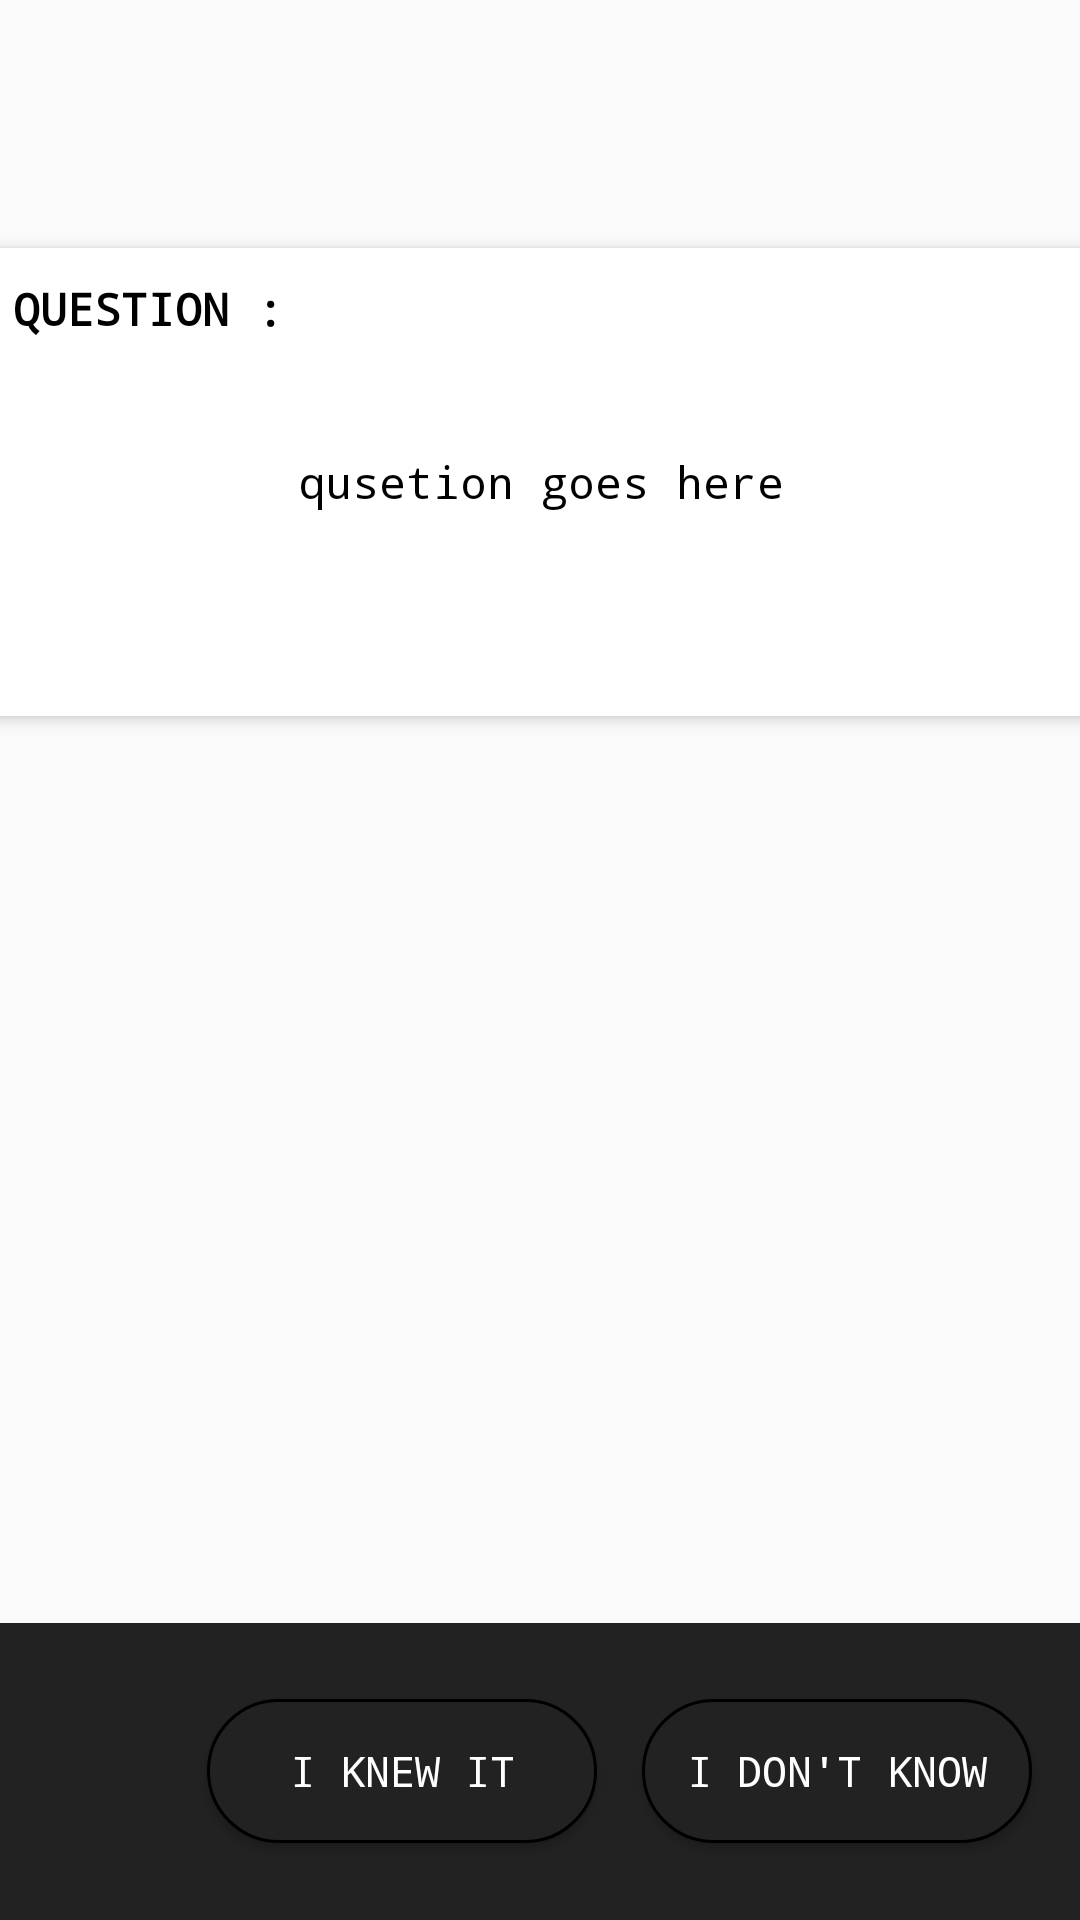

This screen was rendered from an Android layout file. Write that file and the resources it references.
<!-- AndroidManifest.xml: application theme Theme.MindSnapFlashcard -->
<!-- res/layout/activity_quiz.xml -->
<?xml version="1.0" encoding="utf-8"?>
<androidx.constraintlayout.widget.ConstraintLayout xmlns:android="http://schemas.android.com/apk/res/android"
    xmlns:app="http://schemas.android.com/apk/res-auto"
    xmlns:tools="http://schemas.android.com/tools"
    android:layout_width="match_parent"
    android:layout_height="match_parent"
    tools:context=".quiz">

    <LinearLayout
        android:id="@+id/linearLayout2"
        android:layout_width="0dp"
        android:layout_height="0dp"
        android:layout_marginBottom="205dp"
        android:background="@color/accent"
        android:orientation="horizontal"
        app:layout_constraintBottom_toTopOf="@+id/btn_show_answer"
        app:layout_constraintEnd_toEndOf="parent"
        app:layout_constraintStart_toStartOf="parent"
        app:layout_constraintTop_toTopOf="parent">

        <ImageView
            android:id="@+id/quiz_back"
            android:layout_width="40dp"
            android:layout_height="40dp"
            android:layout_marginStart="20dp"
            android:layout_marginTop="5dp"
            android:layout_marginBottom="5dp"
            android:padding="5dp"
            android:src="@drawable/back_arrow" />

        <TextView
            android:layout_width="wrap_content"
            android:layout_height="wrap_content"
            android:layout_marginStart="110dp"
            android:layout_marginTop="5dp"
            android:layout_marginBottom="5dp"
            android:fontFamily="monospace"
            android:padding="5dp"
            android:text="QUIZ"
            android:textColor="@color/white"
            android:textSize="20sp" />
    </LinearLayout>

    <androidx.cardview.widget.CardView
        android:id="@+id/cardView2"
        android:layout_width="372dp"
        android:layout_height="156dp"
        app:cardCornerRadius="5dp"
        android:background="@drawable/round"
        app:cardElevation="3dp"
        app:layout_constraintBottom_toBottomOf="parent"
        app:layout_constraintEnd_toEndOf="parent"
        app:layout_constraintStart_toStartOf="parent"
        app:layout_constraintTop_toTopOf="parent"
        app:layout_constraintVertical_bias="0.171">

        <TextView
            android:layout_width="wrap_content"
            android:layout_height="wrap_content"
            android:layout_marginStart="10dp"
            android:layout_marginTop="10dp"
            android:fontFamily="monospace"
            android:text="QUESTION :"
            android:textColor="@color/black"
            android:textSize="15sp"
            android:textStyle="bold" />

        <TextView
            android:id="@+id/quiz_q"
            android:layout_width="wrap_content"
            android:layout_height="wrap_content"
            android:layout_gravity="center"
            android:fontFamily="monospace"
            android:text="qusetion goes here"
            android:textColor="@color/black"
            android:textSize="15dp"
            tools:ignore="TextSizeCheck" />
    </androidx.cardview.widget.CardView>

    <Button
        android:id="@+id/btn_show_answer"
        android:layout_width="180dp"
        android:layout_height="wrap_content"
        android:layout_marginStart="92dp"
        android:layout_marginBottom="418dp"
        android:background="@drawable/round_corner_left"
        android:fontFamily="monospace"
        android:text="show answer"
        android:textColor="@color/white"
        app:layout_constraintBottom_toBottomOf="parent"
        app:layout_constraintStart_toStartOf="@+id/cardView2"
        app:layout_constraintTop_toBottomOf="@+id/linearLayout2" />

    <androidx.cardview.widget.CardView
        android:id="@+id/answerCardView"
        android:alpha="0"
        android:layout_width="372dp"
        android:layout_height="176dp"
        app:cardCornerRadius="5dp"
        android:background="@drawable/round"
        app:cardElevation="3dp"
        app:layout_constraintBottom_toBottomOf="parent"
        app:layout_constraintEnd_toEndOf="parent"
        app:layout_constraintStart_toStartOf="parent"
        app:layout_constraintTop_toBottomOf="@+id/btn_show_answer"
        app:layout_constraintVertical_bias="0.103">

        <TextView
            android:id="@+id/quiz_ans"
            android:layout_width="wrap_content"
            android:layout_height="wrap_content"
            android:layout_gravity="center"
            android:fontFamily="monospace"
            android:text="answer goes here.."
            android:textColor="@color/black"
            android:textSize="16sp" />
    </androidx.cardview.widget.CardView>

    <LinearLayout
        android:layout_width="413dp"
        android:layout_height="99dp"
        android:background="@color/accent"
        android:gravity="center"
        android:orientation="horizontal"
        app:layout_constraintBottom_toBottomOf="parent"
        app:layout_constraintStart_toStartOf="parent"
        app:layout_constraintTop_toBottomOf="@+id/btn_show_answer"
        app:layout_constraintVertical_bias="1.0">

        <Button
            android:id="@+id/btn_iki"
            android:layout_width="130dp"
            android:layout_height="wrap_content"
            android:layout_gravity="center"
            android:layout_marginTop="5dp"
            android:layout_marginEnd="10dp"
            android:layout_marginBottom="5dp"
            android:background="@drawable/round_corner_left"
            android:fontFamily="monospace"
            android:gravity="center"
            android:text="i knew it"
            android:textColor="@color/white" />

        <Button
            android:id="@+id/btn_idk"
            android:layout_width="130dp"
            android:layout_height="wrap_content"
            android:layout_gravity="center"
            android:layout_marginStart="5dp"
            android:layout_marginTop="5dp"
            android:layout_marginBottom="5dp"
            android:background="@drawable/round_corner_left"
            android:fontFamily="monospace"
            android:text="i don't know"
            android:textColor="@color/white" />
    </LinearLayout>
</androidx.constraintlayout.widget.ConstraintLayout>
<!-- resources referenced by this layout -->
<resources>
  <color name="accent">#222222</color>
  <color name="black">#FF000000</color>
  <color name="white">#FFFFFFFF</color>
  <!-- drawable round (drawable) -->
  <?xml version="1.0" encoding="utf-8"?>
  <shape xmlns:android="http://schemas.android.com/apk/res/android"
      android:shape="rectangle"
      >
      <solid android:color="@color/white"/>
      <corners android:radius="8dp"/>
      <stroke
          android:width="1px"
          android:color="@color/black"
          />
  </shape>
  <!-- drawable round_corner_left (drawable) -->
  <?xml version="1.0" encoding="utf-8"?>
  <shape xmlns:android="http://schemas.android.com/apk/res/android"
      android:shape="rectangle"
      >
      <solid android:color="@color/accent"/>
      <corners
          android:radius="50dp"
          />
      <stroke android:width="1dp"
          android:color="@color/black"
          />
  </shape>
  <style name="Theme.MindSnapFlashcard" parent="Base.Theme.MindSnapFlashcard" />
  <style name="Base.Theme.MindSnapFlashcard" parent="Theme.AppCompat.DayNight.NoActionBar">
          
          
      </style>
</resources>
